Image classification data set "Fruit-Image-Recognition" (DuyToanIT/Fruit-Image-Recognition on GitHub). Class labels (5): ambarella, carrot, grape, mangosteen, persimmon.

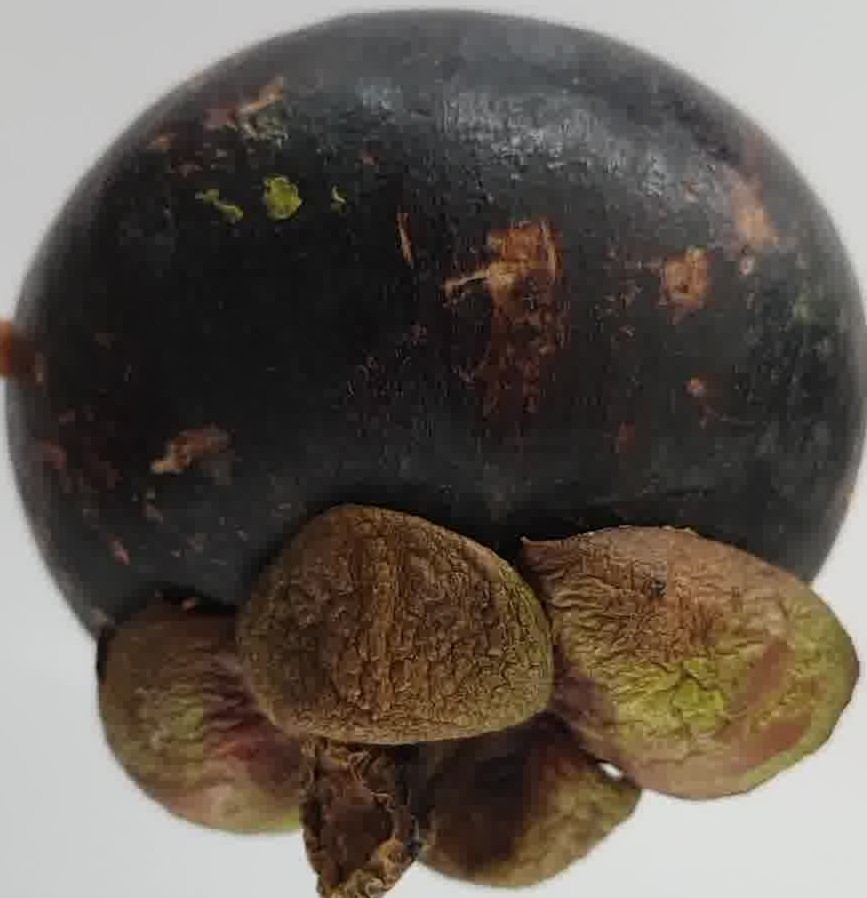
Label: mangosteen

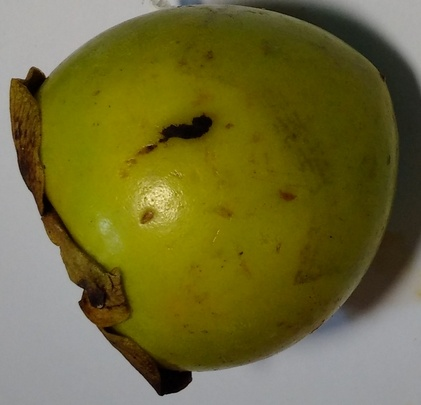
Label: persimmon

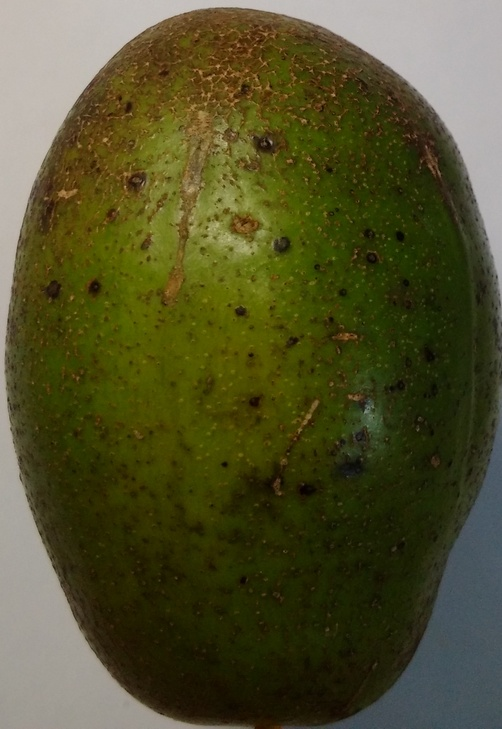
Label: ambarella

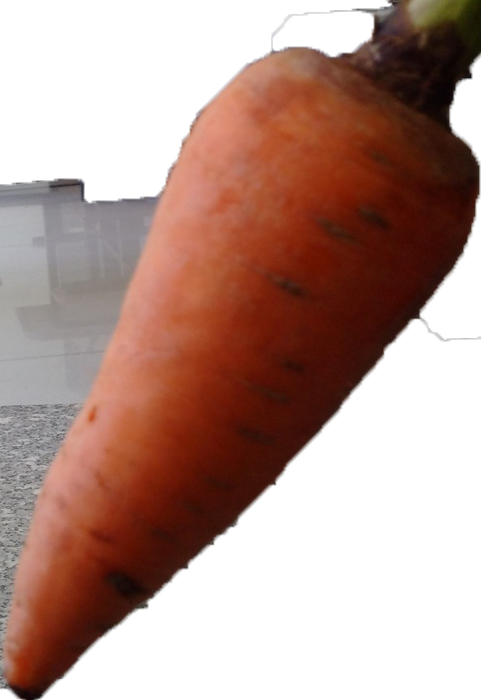
Label: carrot

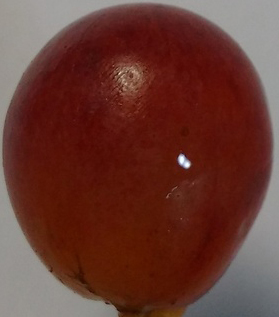
Label: grape

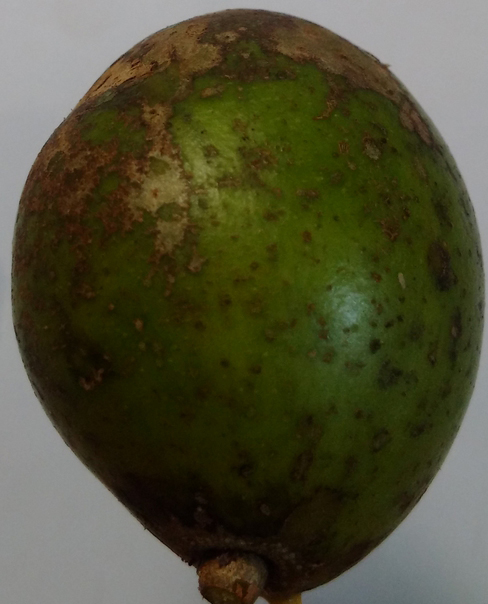
Label: ambarella
